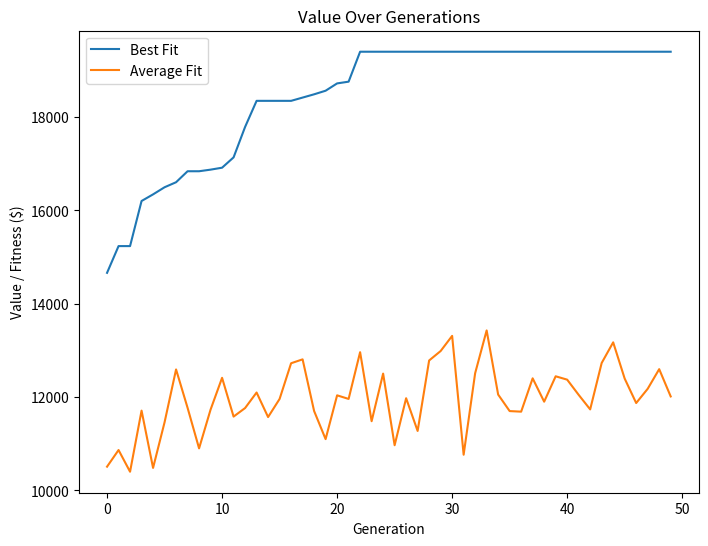

The script that saved this image:
# main.py
# [redacted]
# CS4731 Evolutionary Computation
# Project 1 - GA Knapsack 

import random
import matplotlib.pyplot as plt

# Item Constants
NUM_ITEMS = 20
MAX_WEIGHT = 10000
INITIAL_ITEM_THRESH = 1.5

# Individual Constants
MUTATION_NUM = NUM_ITEMS // 20

# Popuation Constants
POP_SIZE = 20
MAX_PARENTS = 10
TOURN_SIZE = 3

# Scoring Constants
SCORE_SCALE = 1.3

# Simulation Constants
NUM_TRIALS = 3
NUM_GENERATIONS = 50

# Item Generation
items = []
for i in range(NUM_ITEMS):
    weight = random.randint(1, 10000)
    value = weight + 1000 + random.randint(0, 100)
    items.append((value, weight))

# Simulation Results
all_best_fit = [0.0 for _ in range(NUM_GENERATIONS)]
all_avg_fit = [0.0 for _ in range(NUM_GENERATIONS)]
all_best_value = [0.0 for _ in range(NUM_GENERATIONS)]

# Simulation Loop
def main():
    for trial in range(NUM_TRIALS):
        pop = Population()

        for gen in range(NUM_GENERATIONS):
            print(f'Gen: {gen}, Avg Fit: {pop.avg_fit}, Best: {pop.members[pop.best_ind].fitness}, ${pop.members[pop.best_ind].value}, avg weight: {pop.avg_weight} oz')
            #pop.display()
            pop.generation()
            all_best_fit[gen] += pop.best_fit
            all_avg_fit[gen] += pop.avg_fit
            all_best_value[gen] = pop.members[pop.best_ind].value

    # Average the results over all trials
    for i in range(NUM_GENERATIONS):
        all_best_fit[i] /= NUM_TRIALS
        all_avg_fit[i] /= NUM_TRIALS

    # Plot Results
    plt.figure(figsize=(8, 6))
    plt.plot(all_best_fit, label='Best Fit')
    plt.plot(all_avg_fit, label='Average Fit')
    plt.xlabel('Generation')
    plt.ylabel('Value / Fitness ($)')
    plt.title(f'Value Over Generations')
    plt.legend()
    plt.savefig(f'result.png')

class Individual:
    """
    Represents an individual solution to the knapsack problem.
    """
    def __init__(self):
        self.fitness = 0
        self.value = 0
        self.weight = 0
        self.genome = [0 for _ in range(NUM_ITEMS)]
        
        for _ in range(NUM_ITEMS):
            if abs(self.weight - MAX_WEIGHT) < 5000:
                break
            self.genome[random.randrange(NUM_ITEMS)] = 1
            self.update()

    def mutate(self):
        """
        Mutates the individual by flipping a random bit in the genome.
        """
        for i in range(MUTATION_NUM):
            index = random.randrange(NUM_ITEMS)
            self.genome[index] = 1 - self.genome[index]
            
        self.update()

    def update(self):
        """
        Update the fitness, value, and weight difference of the individual.
        """
        self.value = 0
        self.weight = 0
        self.fitness = 0
        
        for i in range(NUM_ITEMS):
            if self.genome[i] == 1:
                self.value += items[i][0]
                self.weight += items[i][1]
        
        # Weight does not exceed
        if self.weight <= MAX_WEIGHT:
            self.fitness = self.value
        # Weight exceeds, apply penalty
        else:
            self.fitness = int(self.value - (self.weight - MAX_WEIGHT) * 1.5)

    def copy(self) -> 'Individual':
        """
        Returns a copy of the individual.
        """
        clone = Individual()
        clone.genome = self.genome[:]
        clone.update()
        return clone

    def __str__(self):
        return f'${self.value}, {self.weight}oz, {self.fitness} fit {self.genome}'
    
    def __repr__(self):
        return str(self.genome)
    
class Population:
    def __init__(self):
        """
        Initializes the population with a list of individuals.
        """
        self.members = [Individual() for _ in range(POP_SIZE)]
        self.avg_fit = 0
        self.best_fit = -9999
        self.best_ind = -1
        self.avg_weight = 0
        self.update()

    def generation(self, max_parents=MAX_PARENTS) -> None:
        """
        Perform reproduction via tournament selectiona and one-point crossover.
        """
        # Keep the best individual
        elite = self.members[self.best_ind].copy()
        new_members = [elite]

        for _ in range(random.randint(1, max_parents)):
            # Select two parents
            a = self.select()
            b = self.select()
            
            # Perform one-point crossover
            p = random.randrange(NUM_ITEMS)
            c = Individual()
            c.genome = a.genome[:p] + b.genome[p:]
            c.mutate()
            c.update()

            # Replace random member in the population with the new child
            new_members.append(c)

        while len(new_members) < POP_SIZE:
            new_members.append(Individual())

        self.members = new_members[:POP_SIZE]
        self.update()

    def select(self) -> Individual:
        """
        Tournament selection of k individuals. Returns a copy.
        """
        best = 0
        best_fit = self.members[best].fitness

        for i in range(TOURN_SIZE):
            ind = random.randint(0, POP_SIZE - 1)
            if self.members[ind].fitness > best_fit:
                best_fit = self.members[ind].fitness
                best = ind

        return self.members[best].copy()

    def update(self) -> None:
        """
        Calculates the average weight, average fitness, best individual, and fitness of the population. 
        """
        self.avg_weight = sum(ind.weight for ind in self.members) / len(self.members)
        self.avg_fit = sum(ind.fitness for ind in self.members) / len(self.members)
        self.best_fit = -999999
        self.best_ind = -1

        for i, indiv in enumerate(self.members):
            if indiv.fitness > self.best_fit:
                self.best_fit = indiv.fitness
                self.best_ind = i

    def display(self):
        for member in self.members:
            print(member)

    def __len__(self):
        return len(self.members)
    
if __name__ == "__main__":
    main()